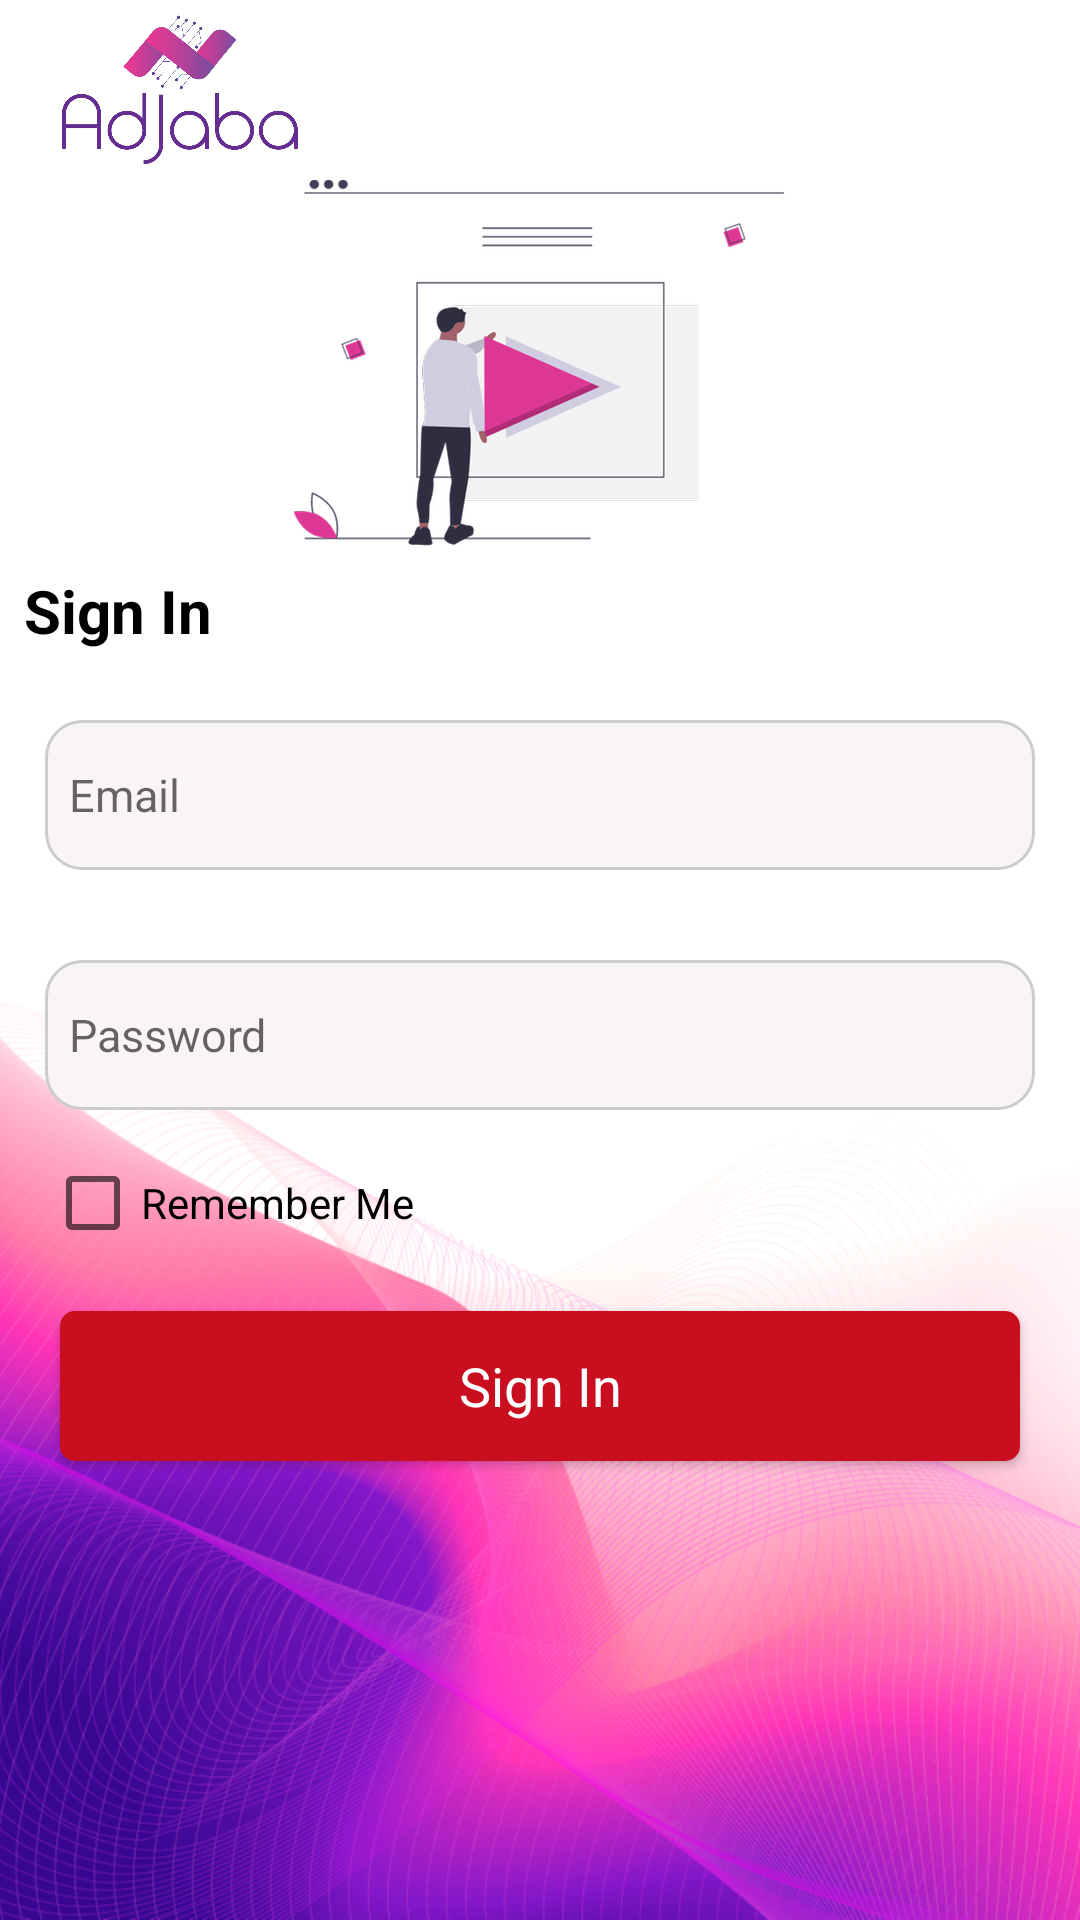

Produce the Android XML layout that renders to this screen, including the resource entries it uses.
<!-- AndroidManifest.xml: application theme Theme.Transparent -->
<!-- res/layout/activity_login.xml -->
<?xml version="1.0" encoding="utf-8"?>
<androidx.constraintlayout.widget.ConstraintLayout xmlns:android="http://schemas.android.com/apk/res/android"
    xmlns:app="http://schemas.android.com/apk/res-auto"
    android:layout_width="match_parent"
    android:layout_height="match_parent"
    android:background="@mipmap/background_port">

    <RelativeLayout
        android:id="@+id/loginrootlayout"
        android:layout_width="match_parent"
        android:layout_height="match_parent"
        app:layout_constraintBottom_toBottomOf="parent"
        app:layout_constraintStart_toStartOf="parent"
        app:layout_constraintTop_toTopOf="parent">

        <ImageView
            android:id="@+id/logo"
            android:layout_width="120dp"
            android:layout_height="60dp"
            android:src="@mipmap/logo1" />

        <androidx.appcompat.widget.Toolbar
            android:id="@+id/topAppBar"
            android:layout_width="match_parent"
            android:layout_height="?attr/actionBarSize"
            android:layout_toRightOf="@+id/logo"
            android:background="@null" />

        <ImageView
            android:id="@+id/picture"
            android:layout_width="wrap_content"
            android:layout_height="wrap_content"
            android:layout_below="@+id/logo"
            android:layout_centerHorizontal="true"
            android:scaleType="center"
            android:src="@mipmap/picture" />


        <RelativeLayout
            android:id="@+id/middle_lay"
            android:layout_width="match_parent"
            android:layout_height="wrap_content"
            android:layout_below="@+id/picture"
            android:layout_centerHorizontal="true"
            android:orientation="vertical">


            <LinearLayout
                android:layout_width="500dp"
                android:layout_height="wrap_content"
                android:layout_centerHorizontal="true"
                android:orientation="vertical">


                <LinearLayout
                    android:id="@+id/linearLayout2"
                    android:layout_width="match_parent"
                    android:layout_height="wrap_content"
                    android:layout_below="@+id/logo_lay"
                    android:elevation="10dp"
                    android:gravity="center"
                    android:orientation="vertical">

                    <TextView
                        android:layout_width="match_parent"
                        android:layout_height="wrap_content"
                        android:layout_margin="8dp"
                        android:text="Sign In"
                        android:textColor="@color/black"
                        android:textSize="20sp"
                        android:textStyle="bold" />


                    <EditText
                        android:id="@+id/edt_email"
                        android:layout_width="match_parent"
                        android:layout_height="50dp"
                        android:layout_margin="15dp"
                        android:background="@drawable/edt_text_custom"

                        android:entries="@array/screen_arrays"
                        android:hint="Email"
                        android:padding="8dp"
                        android:prompt="@string/screen_prompt"
                        android:textSize="15sp" />


                    <EditText
                        android:id="@+id/edt_password"
                        android:layout_width="match_parent"
                        android:layout_height="50dp"
                        android:layout_margin="15dp"
                        android:background="@drawable/edt_text_custom"
                        android:hint="Password"
                        android:inputType="textPassword"
                        android:padding="8dp"
                        android:prompt="@string/screen_prompt"
                        android:textSize="15sp" />

                    <ProgressBar
                        android:id="@+id/progressBarLogin"
                        android:layout_width="wrap_content"
                        android:layout_height="wrap_content"
                        android:layout_alignBottom="@+id/middle_lay"
                        android:layout_alignParentEnd="true"
                        android:visibility="gone"
                        app:layout_constraintBottom_toBottomOf="parent"
                        app:layout_constraintEnd_toEndOf="parent"
                        app:layout_constraintStart_toStartOf="parent"
                        app:layout_constraintTop_toTopOf="parent" />

                    <CheckBox
                        android:id="@+id/rememberMeCheckBox"
                        android:layout_width="wrap_content"
                        android:layout_height="wrap_content"
                        android:layout_gravity="start"
                        android:layout_marginStart="15dp"
                        android:text="Remember Me" />

                    
                    
                    
                    

                    
                    
                    
                    
                    
                    
                    
                    
                    


                    
                    
                    
                    
                    
                    
                    
                    
                    

                    
                    
                    
                    
                    
                    
                    
                    
                    
                    
                    


                </LinearLayout>


                <Button
                    android:id="@+id/btn_login"
                    android:layout_width="match_parent"
                    android:layout_height="50dp"
                    android:layout_margin="20dp"
                    android:layout_marginTop="8dp"
                    android:background="@drawable/btn_login_selector"
                    android:elevation="10dp"
                    android:gravity="center"
                    android:text="Sign In"
                    android:textAllCaps="false"
                    android:textAppearance="@android:style/TextAppearance.Medium"
                    android:textColor="@color/white" />

            </LinearLayout>
        </RelativeLayout>


    </RelativeLayout>
</androidx.constraintlayout.widget.ConstraintLayout>
<!-- resources referenced by this layout -->
<resources>
  <string-array name="screen_arrays">
          <item>Forced Portrait</item>
          <item>Portrait</item>
          <item>Landscape</item>
      </string-array>
  <color name="black">#000000</color>
  <color name="white">#ffffff</color>
  <!-- drawable btn_login_selector (drawable) -->
  <?xml version="1.0" encoding="utf-8"?>
  <selector xmlns:android="http://schemas.android.com/apk/res/android">
      
      <item android:drawable="@drawable/buttton_unselected_shape"
          android:state_pressed="true" />
      
      <item android:drawable="@drawable/buttton_unselected_shape"
          android:state_focused="true" />
      
      <item android:drawable="@drawable/button_active_shape" />
  
  </selector>
  <!-- drawable edt_text_custom (drawable) -->
  <selector xmlns:android="http://schemas.android.com/apk/res/android">
  
      <item android:state_focused="true">
          <shape android:shape="rectangle">
              <solid android:color="#FFFFFF"
                  />
              <corners android:radius="12dp"/>
              <stroke android:width="2dp" android:color="@color/colorRed" />
          </shape>
      </item>
      <item>
          <shape android:shape="rectangle">
              <solid android:color="@color/colorGray2" />
              <stroke android:width="1dp" android:color="#CCCCCC" />
              <corners android:radius="12dp"/>
          </shape>
      </item>
  
  </selector>
  <!-- mipmap background_port: png bitmap (mipmap-hdpi, 208526 bytes) -->
  <!-- mipmap logo1: png bitmap (drawable, 8946 bytes) -->
  <!-- mipmap picture: png bitmap (mipmap-hdpi, 12914 bytes) -->
  <string name="screen_prompt">Select Screen Mode</string>
  <style name="Theme.Transparent" parent="Theme.AppCompat.Light.NoActionBar">
          <item name="android:windowNoTitle">true</item>
          <item name="android:windowActionBar">false</item>
          <item name="android:windowFullscreen">true</item>
          <item name="android:windowContentOverlay">@null</item>
          <item name="android:windowDisablePreview">true</item>
          
      </style>
  <!-- drawable buttton_unselected_shape (drawable) -->
  <?xml version="1.0" encoding="utf-8"?>
  <shape xmlns:android="http://schemas.android.com/apk/res/android" android:shape="rectangle" >
      <corners
          android:radius="5dp"/>
      <solid
          android:color="@color/white"/>
  
      
          
          
          
  </shape>
  <!-- drawable button_active_shape (drawable) -->
  <?xml version="1.0" encoding="utf-8"?>
  <shape xmlns:android="http://schemas.android.com/apk/res/android" android:shape="rectangle" >
      <corners
          android:radius="5dp"
          />
      <solid
          android:color="@color/colorRed"
          />
  
  
      
          
          
          
  </shape>
  <color name="colorRed">#c90e20</color>
  <color name="colorGray2">#FAF5F5</color>
</resources>
